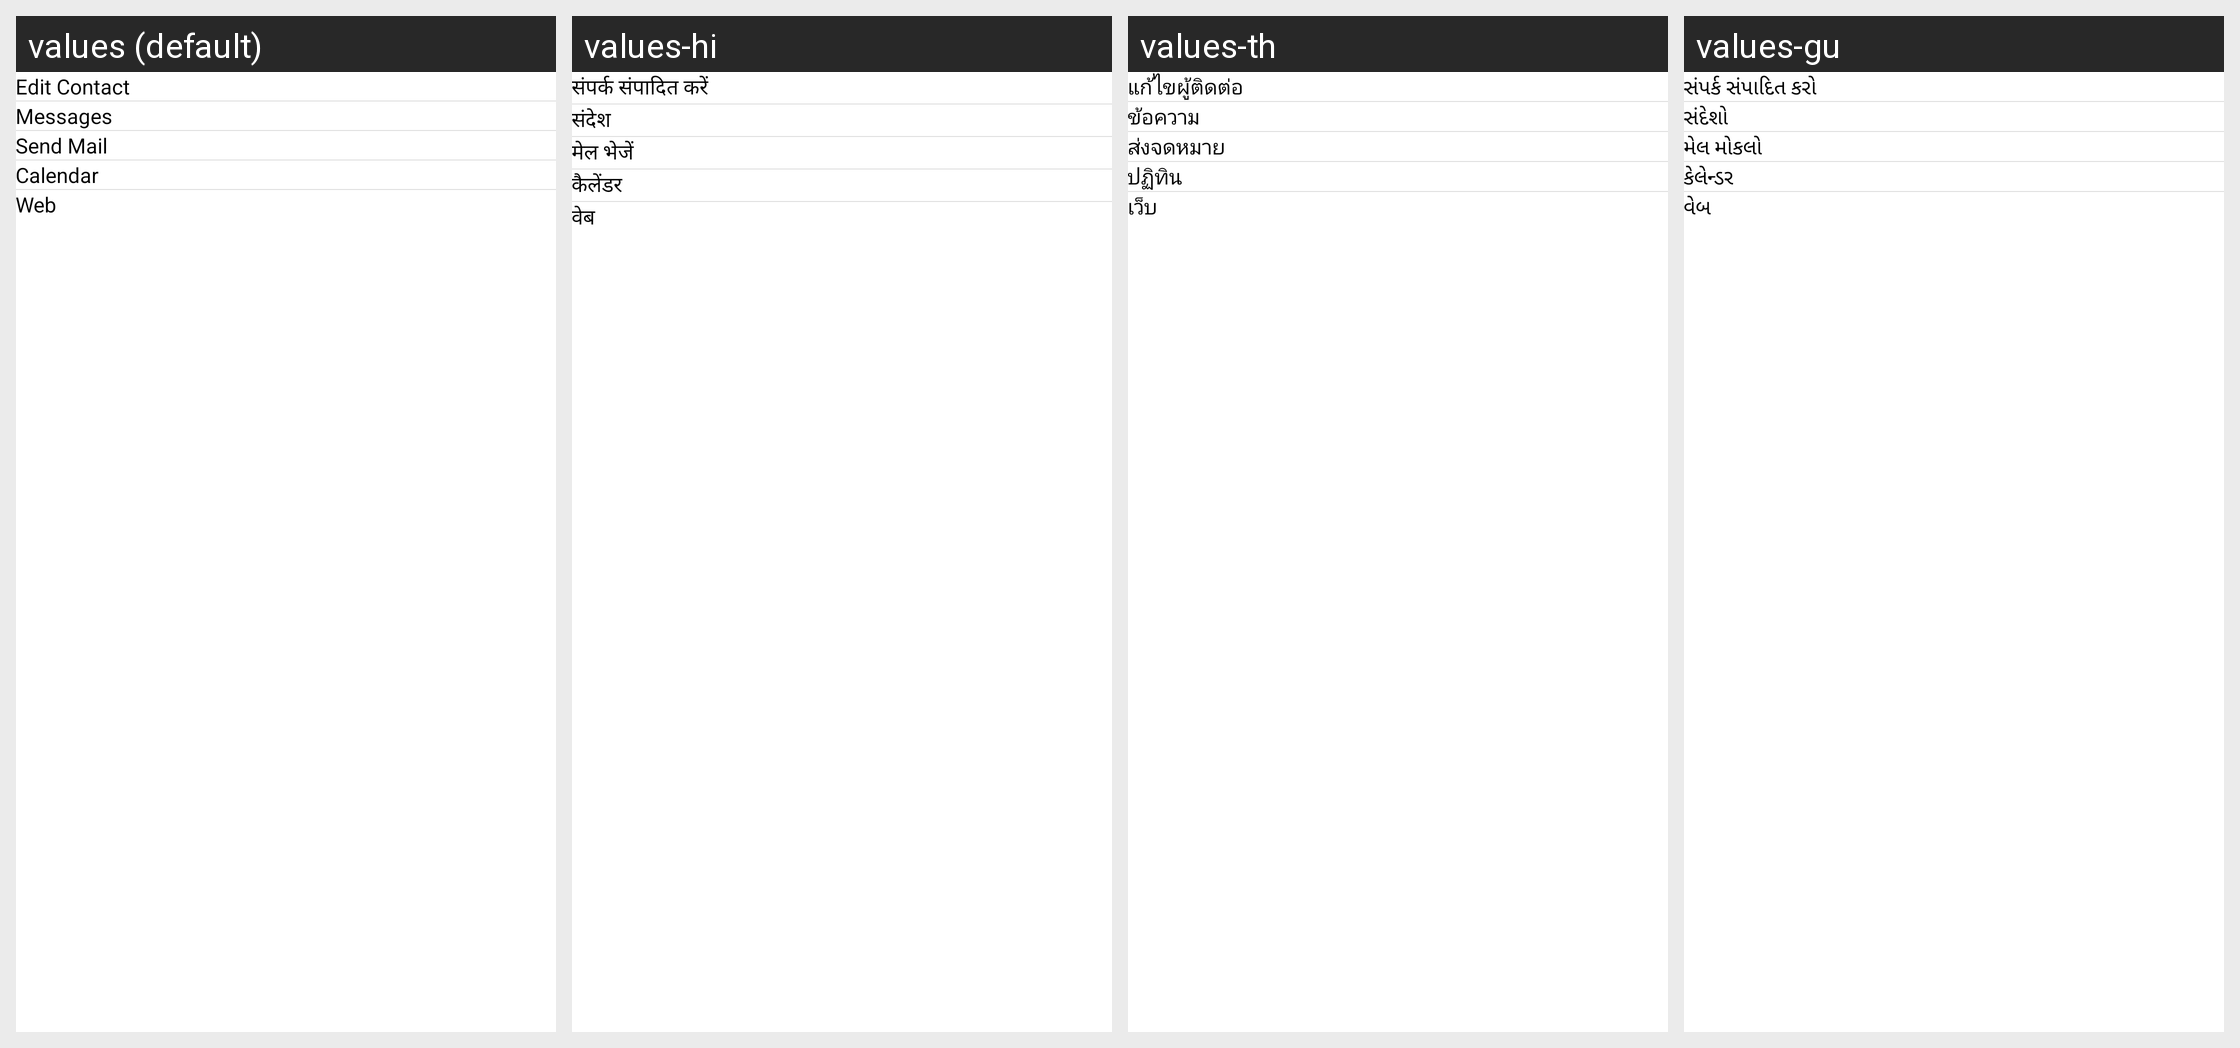

Strings drawn on this Android screen and how each of the app's shown locales translates them:
Android screen res/layout/fragment_more_option.xml rendered under 4 locales, left to right: values (default), values-hi, values-th, values-gu. Device: Nexus 5 (rendered at 1080×1920; each locale shown at half size, 540×960, under a caption strip naming it); theme AppLaunchTheme.
Other locales in the repository, not shown: values-af, values-ar, values-az, values-be, values-bg, values-bn, values-ca, values-cs, values-cy, values-da, values-de, values-el, values-en, values-eo, values-es, values-et, values-eu, values-fa, values-fi, values-fr, values-ga, values-gl, values-hr, values-ht, values-hu, values-in, values-is, values-it, values-iw, values-ja, values-ji, values-ka, values-kn, values-ko, values-la, values-lt, values-lv, values-mk, values-ms, values-mt, values-nl, values-no, values-pl, values-pt, values-ro, values-ru, values-sk, values-sl, values-sq, values-sr, values-sv, values-sw, values-ta, values-te, values-tr, values-uk, values-ur, values-vi, values-zh-rCN, values-zh-rTW.
Strings drawn on this screen, with the default value and each locale's value (text and hints the layout hard-codes, and strings that could not be matched under every locale, appear in the picture but are not listed):

edit_contact
  values: Edit Contact
  values-hi: संपर्क संपादित करें
  values-th: แก้ไขผู้ติดต่อ
  values-gu: સંપર્ક સંપાદિત કરો

messages
  values: Messages
  values-hi: संदेश
  values-th: ข้อความ
  values-gu: સંદેશો

send_mail
  values: Send Mail
  values-hi: मेल भेजें
  values-th: ส่งจดหมาย
  values-gu: મેલ મોકલો

calendar
  values: Calendar
  values-hi: कैलेंडर
  values-th: ปฏิทิน
  values-gu: કેલેન્ડર

web
  values: Web
  values-hi: वेब
  values-th: เว็บ
  values-gu: વેબ
